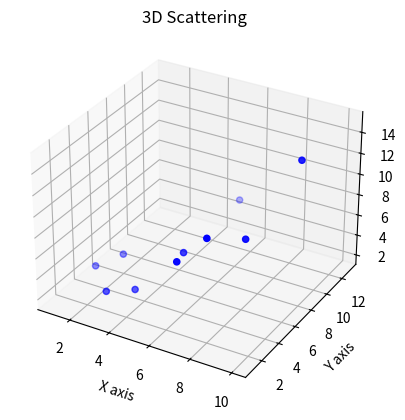

Generate this figure with matplotlib:
'''
[redacted]
[redacted]
[redacted]
[redacted]
'''


from mpl_toolkits.mplot3d import Axes3D
import matplotlib.pyplot as plt

fig = plt.figure()	# Creates an empty figure (plot)
ax = fig.add_subplot(111, projection = "3d")	# Adds an empty 3d plot
											# 111 means 1*1 grid and 1st subplot
											# abc means a*b grid and cth subplot
X = [1, 2, 3, 4, 5, 6, 7, 8, 9, 10]
Y = [5, 6, 2, 3, 13, 4, 1, 2, 4, 8]
Z = [2, 3, 3, 3, 5, 7, 9, 11, 10, 15]
# Created three arrays

ax.scatter(X, Y, Z, color = "blue")	# Instead of plot(), because we want to scatter.

ax.set_title("3D Scattering")
ax.set_xlabel("X axis")
ax.set_ylabel("Y axis")
ax.set_zlabel("Z axis")

plt.show()


'''
[redacted]
[redacted]
[redacted]
[redacted]
'''
